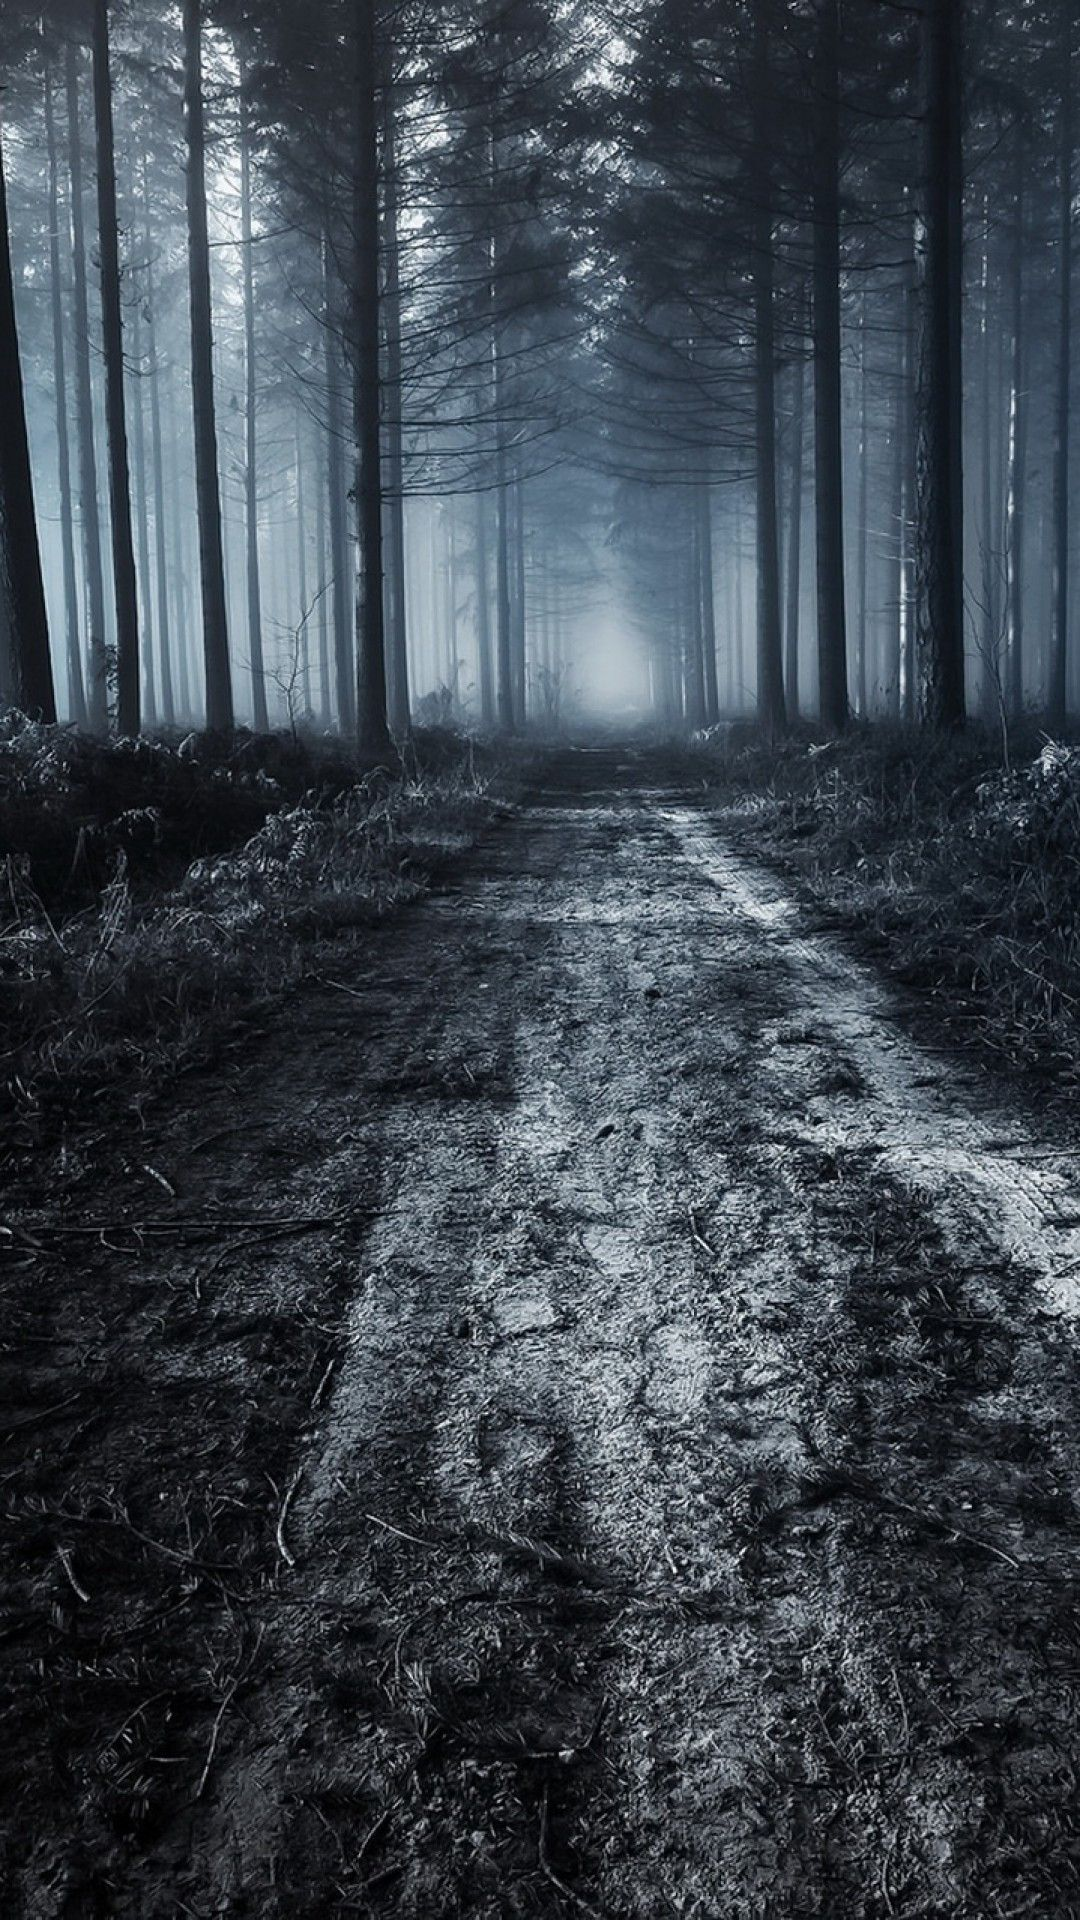

Write the Android layout XML for this screen, with the resource values it uses.
<!-- AndroidManifest.xml: application theme Theme.TextBaceGameKot1 -->
<!-- res/layout/activity_main.xml -->
<?xml version="1.0" encoding="utf-8"?>
<RelativeLayout xmlns:android="http://schemas.android.com/apk/res/android"
    xmlns:app="http://schemas.android.com/apk/res-auto"
    xmlns:tools="http://schemas.android.com/tools"
    android:layout_width="match_parent"
    android:layout_height="match_parent"
    tools:context=".MainActivity">

    <ImageView
        android:layout_width="match_parent"
        android:layout_height="match_parent"
        android:scaleType="fitXY"
        android:src="@drawable/main_menu_background" />


    <RelativeLayout
        android:layout_width="match_parent"
        android:layout_height="wrap_content"
        android:padding="16dp">

        <ImageView
            android:id="@+id/imgLogin"
            android:layout_width="50dp"
            android:layout_height="50dp"
            android:layout_alignParentStart="true"
            android:layout_alignParentTop="true"
            android:background="@drawable/ic_login_white"
            android:onClick="openLoginDialog"
            android:textSize="16sp"
            tools:ignore="OnClick" />

    </RelativeLayout>

    <LinearLayout
        android:id="@+id/ll_menu_buttons"
        android:layout_width="match_parent"
        android:layout_height="wrap_content"
        android:layout_alignParentBottom="true"
        android:gravity="bottom|center"
        android:orientation="vertical"
        android:visibility="gone">

        <TextView
            android:id="@+id/tvWelcome"
            android:layout_width="match_parent"
            android:layout_height="wrap_content"
            android:gravity="center"
            android:textColor="#FFFFFF"
            android:textSize="24sp"
            android:textStyle="bold" />

        <Button
            android:id="@+id/btnNewGame"
            android:layout_width="200dp"
            android:layout_height="wrap_content"
            android:backgroundTint="#2AFFFFFF"
            android:onClick="startNewGame"
            android:textColor="#FFFFFF"
            android:textSize="16sp" />

        <Button
            android:id="@+id/btnContinue"
            android:layout_width="200dp"
            android:layout_height="wrap_content"
            android:backgroundTint="#2AFFFFFF"
            android:onClick="continueGame"
            android:textColor="#FFFFFF"
            android:textSize="16sp"
            tools:ignore="OnClick,UsingOnClickInXml" />

        <Button
            android:id="@+id/btnSettings"
            android:layout_width="200dp"
            android:layout_height="wrap_content"
            android:backgroundTint="#2AFFFFFF"
            android:onClick="openSettingsScreen"
            android:textColor="#FFFFFF"
            android:textSize="16sp" />

        <Button
            android:id="@+id/btnAbout"
            android:layout_width="200dp"
            android:layout_height="wrap_content"
            android:backgroundTint="#2AFFFFFF"
            android:onClick="openAboutScreen"
            android:textColor="#FFFFFF"
            android:textSize="16sp" />

        <Button
            android:id="@+id/btnExitGame"
            android:layout_width="200dp"
            android:layout_height="wrap_content"
            android:backgroundTint="#2AFFFFFF"
            android:onClick="exitGame"
            android:textColor="#FFFFFF"
            android:textSize="16sp" />

    </LinearLayout>

</RelativeLayout>
<!-- resources referenced by this layout -->
<resources>
  <!-- drawable main_menu_background: jpg bitmap (drawable, 445243 bytes) -->
  <style name="Theme.TextBaceGameKot1" parent="Theme.MaterialComponents.DayNight.DarkActionBar">
          
          <item name="colorPrimary">@color/purple_500</item>
          <item name="colorPrimaryVariant">@color/purple_700</item>
          <item name="colorOnPrimary">@color/white</item>
          
          <item name="colorSecondary">@color/teal_200</item>
          <item name="colorSecondaryVariant">@color/teal_700</item>
          <item name="colorOnSecondary">@color/black</item>
          
          <item name="android:statusBarColor" tools:targetApi="l">?attr/colorPrimaryVariant</item>
          
  
      </style>
  <color name="purple_500">#FF6200EE</color>
  <color name="purple_700">#FF3700B3</color>
  <color name="white">#FFFFFFFF</color>
  <color name="teal_200">#FF03DAC5</color>
  <color name="teal_700">#FF018786</color>
  <color name="black">#FF000000</color>
</resources>
